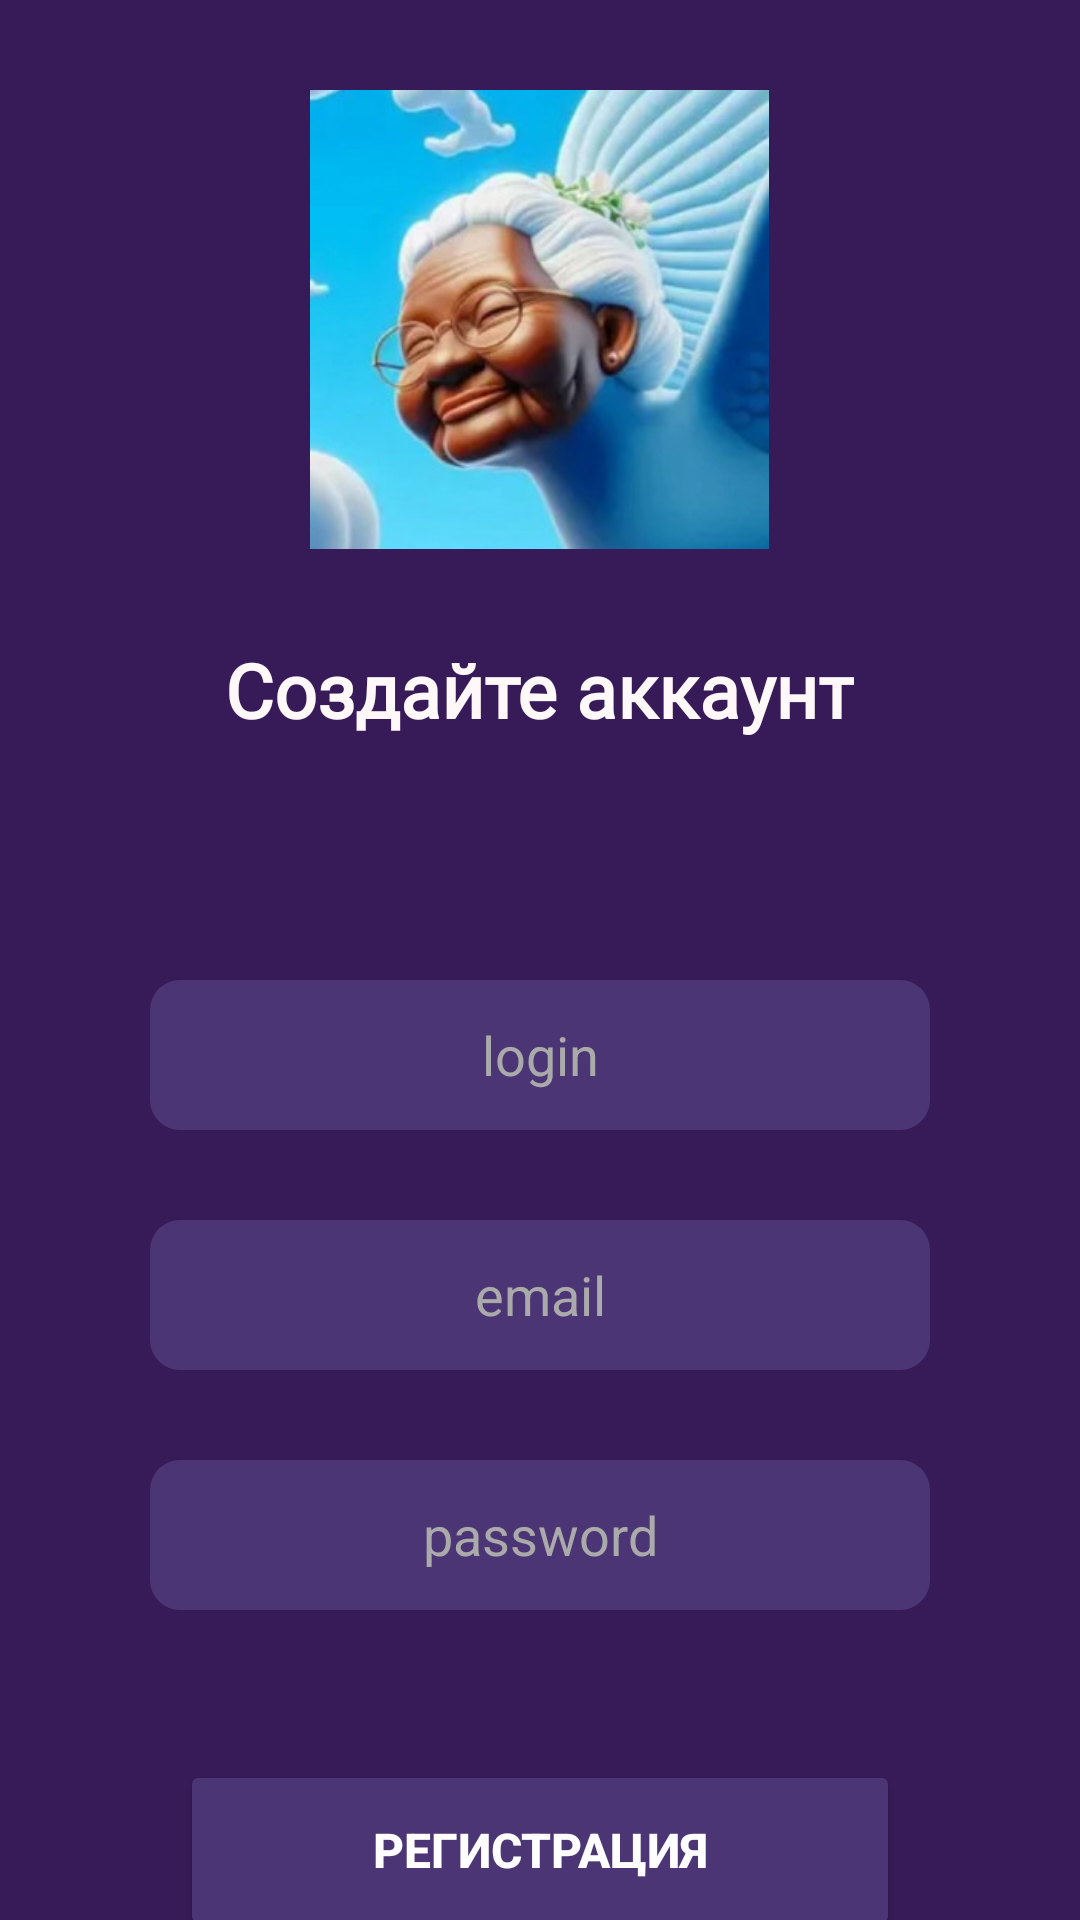

This screen was rendered from an Android layout file. Write that file and the resources it references.
<!-- AndroidManifest.xml: application theme Theme.Quiz2 -->
<!-- res/layout/activity_reg.xml -->
<?xml version="1.0" encoding="utf-8"?>
<LinearLayout xmlns:android="http://schemas.android.com/apk/res/android"
    xmlns:app="http://schemas.android.com/apk/res-auto"
    xmlns:tools="http://schemas.android.com/tools"
    android:id="@+id/main"
    android:layout_width="match_parent"
    android:layout_height="match_parent"
    android:background="#371B58"
    android:orientation="vertical"
    tools:context=".RegActivity">

    <ImageView
        android:id="@+id/imageView"
        android:layout_width="153dp"
        android:layout_height="153dp"
        android:layout_gravity="center"
        android:layout_marginTop="30dp"
        android:src="@drawable/me4" />

    <TextView
        android:layout_width="wrap_content"
        android:layout_height="wrap_content"
        android:layout_gravity="center"
        android:layout_marginTop="30dp"
        android:fontFamily="@font/rubik_mono_one"
        android:text="Создайте аккаунт"
        android:textColor="#FFF8F8"
        android:textSize="25sp"
        android:textStyle="bold" />

    <EditText
        android:id="@+id/user_login"
        android:layout_width="260dp"
        android:layout_height="50dp"
        android:layout_gravity="center"
        android:layout_marginTop="80dp"
        android:background="@drawable/edit_design"
        android:ems="10"
        android:hint="login"
        android:inputType="text"
        android:textAlignment="center"
        android:textColor="#FDFDFD"
        android:textColorHint="#AAAAAA" />

    <EditText
        android:id="@+id/user_email"
        android:layout_width="260dp"
        android:layout_height="50dp"
        android:layout_gravity="center"
        android:layout_marginTop="30dp"
        android:background="@drawable/edit_design"
        android:ems="10"
        android:hint="email"
        android:inputType="textEmailAddress"
        android:textAlignment="center"
        android:textColor="#FDFDFD"
        android:textColorHint="#AAAAAA" />

    <EditText
        android:id="@+id/user_password"
        android:layout_width="260dp"
        android:layout_height="50dp"
        android:layout_gravity="center"
        android:layout_marginTop="30dp"
        android:background="@drawable/edit_design"
        android:ems="10"
        android:hint="password"
        android:inputType="textPassword"
        android:textAlignment="center"
        android:textColor="#FDFDFD"
        android:textColorHint="#AAAAAA" />

    <Button
        android:id="@+id/button_reg"
        android:layout_width="240dp"
        android:layout_height="60dp"
        android:layout_gravity="center"
        android:layout_marginTop="50dp"
        android:backgroundTint="#4C3575"
        android:text="Регистрация"
        android:textAlignment="center"
        android:textColor="#FDFDFD"
        android:textSize="16sp"
        android:textStyle="bold" />

    <TextView
        android:id="@+id/link_to_auth"
        android:layout_width="wrap_content"
        android:layout_height="wrap_content"
        android:layout_gravity="center"
        android:layout_marginTop="30dp"
        android:fontFamily="@font/inter_bold"
        android:text="уже есть аккаунт"
        android:textColor="#FDFDFD"
        android:textSize="15sp"
        android:textStyle="bold" />


</LinearLayout>
<!-- resources referenced by this layout -->
<resources>
  <!-- drawable edit_design (drawable) -->
  <?xml version="1.0" encoding="utf-8"?>
  <inset xmlns:android="http://schemas.android.com/apk/res/android">
    <ripple android:color="@color/material_on_background_emphasis_high_type">
        <item>
            <shape android:shape="rectangle"
                android:tint="#4C3575">
                <corners android:radius="10dp" />
                <solid android:color="#4C3575"/>
            </shape>
        </item>
    </ripple>
  </inset>
  <!-- drawable me4: jpeg bitmap (drawable, 25095 bytes) -->
  <style name="Theme.Quiz2" parent="Base.Theme.Quiz2" />
  <style name="Base.Theme.Quiz2" parent="Theme.Material3.DayNight.NoActionBar">
          
          
      </style>
</resources>
